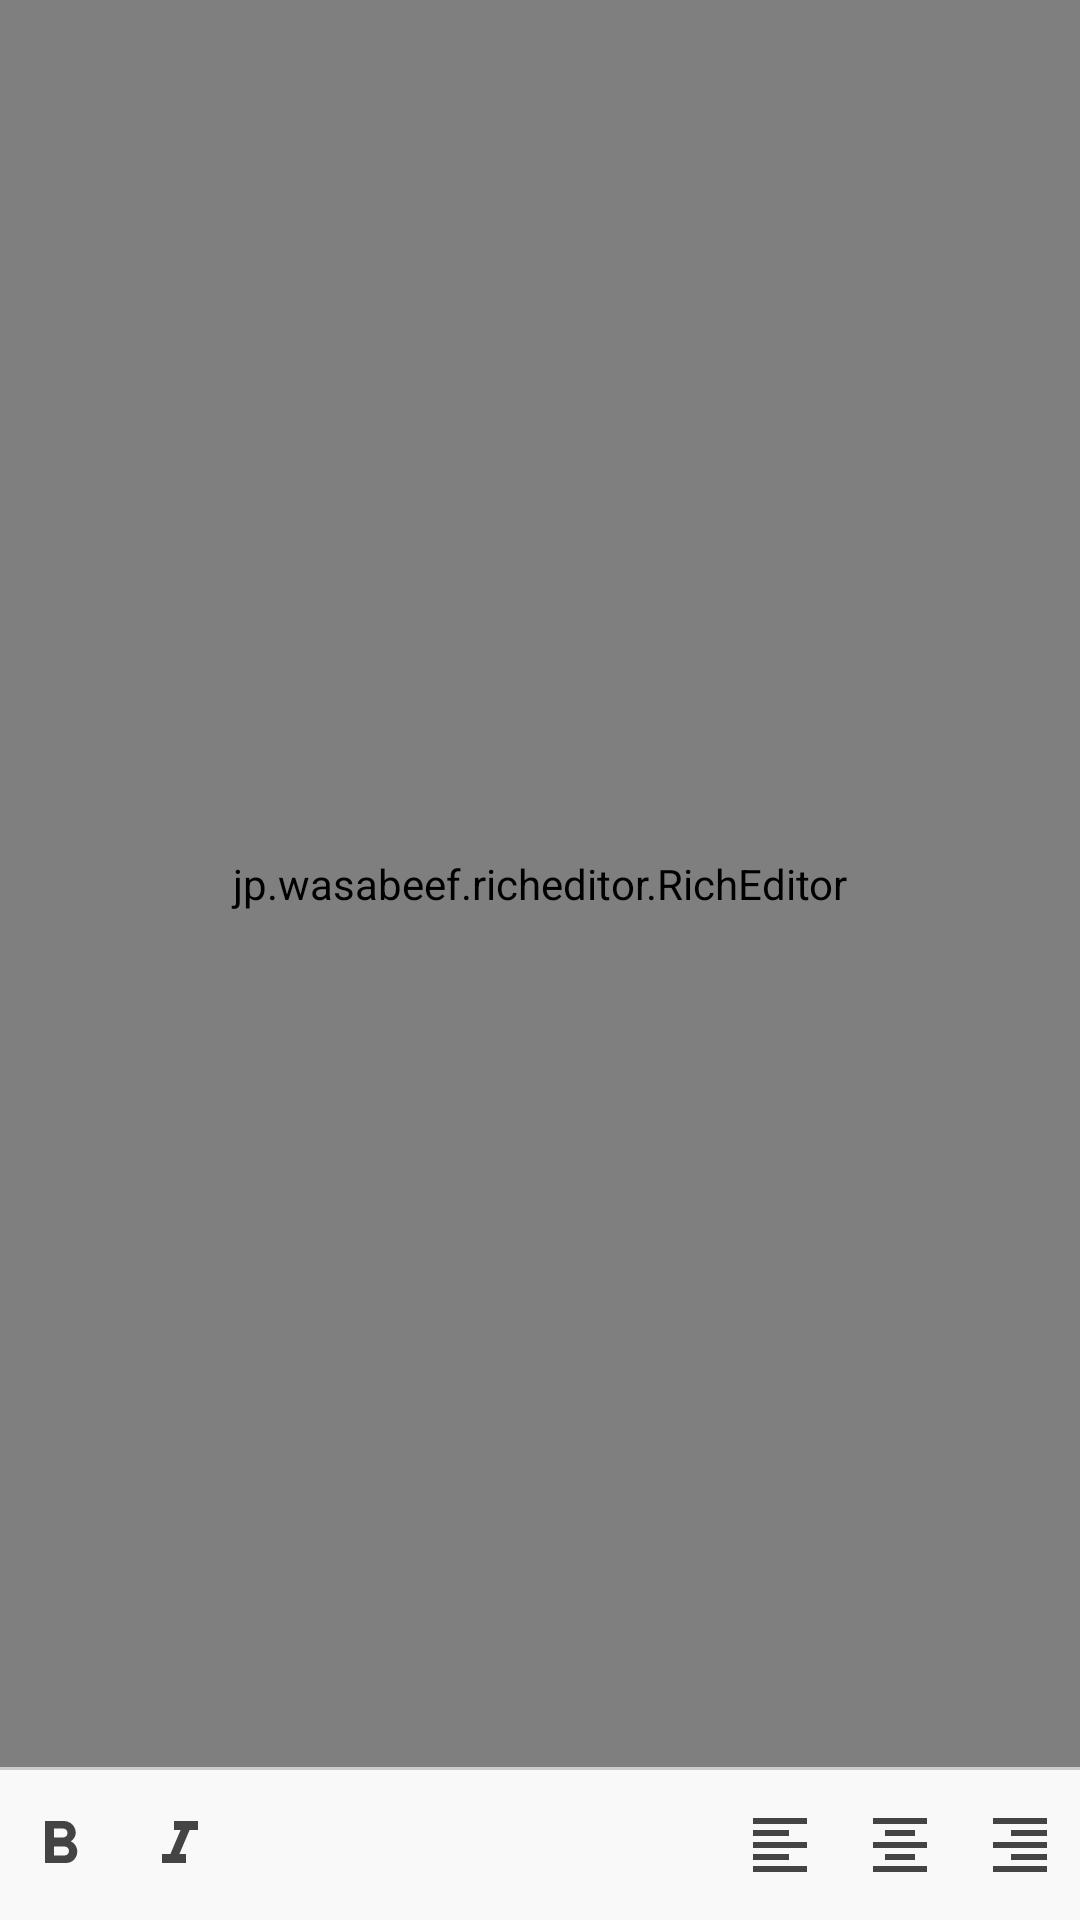

Android layout source for this screen:
<!-- AndroidManifest.xml: application theme AppTheme -->
<!-- res/layout/activity_edit_note.xml -->
<?xml version="1.0" encoding="utf-8"?>
<LinearLayout xmlns:android="http://schemas.android.com/apk/res/android"
    xmlns:tools="http://schemas.android.com/tools"
    android:layout_width="match_parent"
    android:layout_height="match_parent"
    android:orientation="vertical"
    tools:ignore="ContentDescription">

    <FrameLayout
        android:layout_width="match_parent"
        android:layout_height="0dp"
        android:layout_weight="1">

        <jp.wasabeef.richeditor.RichEditor
            android:id="@+id/rich_editor"
            android:layout_width="match_parent"
            android:layout_height="match_parent"
            android:padding="5dp" />

    </FrameLayout>

    <View
        android:layout_width="match_parent"
        android:layout_height="1dp"
        android:background="#CCCCCC" />

    <LinearLayout
        android:layout_width="match_parent"
        android:layout_height="wrap_content"
        android:orientation="vertical">

        <RelativeLayout
            android:layout_width="match_parent"
            android:layout_height="wrap_content"
            android:orientation="horizontal"
            android:paddingTop="5dp"
            android:paddingBottom="5dp">

            <ImageButton
                android:id="@+id/bt_bold"
                android:layout_width="wrap_content"
                android:layout_height="wrap_content"
                android:background="?attr/selectableItemBackgroundBorderless"
                android:padding="8dp"
                android:src="@drawable/ic_format_bold" />

            <ImageButton
                android:id="@+id/bt_italic"
                android:layout_width="wrap_content"
                android:layout_height="wrap_content"
                android:layout_toEndOf="@id/bt_bold"
                android:background="?attr/selectableItemBackgroundBorderless"
                android:padding="8dp"
                android:src="@drawable/ic_format_italic" />

            <LinearLayout
                android:layout_width="wrap_content"
                android:layout_height="wrap_content"
                android:layout_alignParentEnd="true"
                android:orientation="horizontal">

                <ImageButton
                    android:id="@+id/bt_left"
                    android:layout_width="wrap_content"
                    android:layout_height="wrap_content"
                    android:layout_marginStart="12dp"
                    android:background="?attr/selectableItemBackgroundBorderless"
                    android:padding="8dp"
                    android:src="@drawable/ic_format_align_left" />

                <ImageButton
                    android:id="@+id/bt_center"
                    android:layout_width="wrap_content"
                    android:layout_height="wrap_content"
                    android:background="?attr/selectableItemBackgroundBorderless"
                    android:padding="8dp"
                    android:src="@drawable/ic_format_align_center" />

                <ImageButton
                    android:id="@+id/bt_right"
                    android:layout_width="wrap_content"
                    android:layout_height="wrap_content"
                    android:background="?attr/selectableItemBackgroundBorderless"
                    android:padding="8dp"
                    android:src="@drawable/ic_format_align_right" />

            </LinearLayout>

        </RelativeLayout>

    </LinearLayout>

</LinearLayout>
<!-- resources referenced by this layout -->
<resources>
  <!-- drawable ic_format_align_center (drawable) -->
  <vector android:height="24dp" android:tint="#444444"
      android:viewportHeight="24.0" android:viewportWidth="24.0"
      android:width="24dp" xmlns:android="http://schemas.android.com/apk/res/android">
      <path android:fillColor="#FF000000" android:pathData="M7,15v2h10v-2L7,15zM3,21h18v-2L3,19v2zM3,13h18v-2L3,11v2zM7,7v2h10L17,7L7,7zM3,3v2h18L21,3L3,3z"/>
  </vector>
  <!-- drawable ic_format_align_left (drawable) -->
  <vector android:height="24dp" android:tint="#444444"
      android:viewportHeight="24.0" android:viewportWidth="24.0"
      android:width="24dp" xmlns:android="http://schemas.android.com/apk/res/android">
      <path android:fillColor="#FF000000" android:pathData="M15,15L3,15v2h12v-2zM15,7L3,7v2h12L15,7zM3,13h18v-2L3,11v2zM3,21h18v-2L3,19v2zM3,3v2h18L21,3L3,3z"/>
  </vector>
  <!-- drawable ic_format_align_right (drawable) -->
  <vector android:height="24dp" android:tint="#444444"
      android:viewportHeight="24.0" android:viewportWidth="24.0"
      android:width="24dp" xmlns:android="http://schemas.android.com/apk/res/android">
      <path android:fillColor="#FF000000" android:pathData="M3,21h18v-2L3,19v2zM9,17h12v-2L9,15v2zM3,13h18v-2L3,11v2zM9,9h12L21,7L9,7v2zM3,3v2h18L21,3L3,3z"/>
  </vector>
  <!-- drawable ic_format_bold (drawable) -->
  <vector android:height="24dp" android:tint="#444444"
      android:viewportHeight="24.0" android:viewportWidth="24.0"
      android:width="24dp" xmlns:android="http://schemas.android.com/apk/res/android">
      <path android:fillColor="#FF000000" android:pathData="M15.6,10.79c0.97,-0.67 1.65,-1.77 1.65,-2.79 0,-2.26 -1.75,-4 -4,-4L7,4v14h7.04c2.09,0 3.71,-1.7 3.71,-3.79 0,-1.52 -0.86,-2.82 -2.15,-3.42zM10,6.5h3c0.83,0 1.5,0.67 1.5,1.5s-0.67,1.5 -1.5,1.5h-3v-3zM13.5,15.5L10,15.5v-3h3.5c0.83,0 1.5,0.67 1.5,1.5s-0.67,1.5 -1.5,1.5z"/>
  </vector>
  <!-- drawable ic_format_italic (drawable) -->
  <vector android:height="24dp" android:tint="#444444"
      android:viewportHeight="24.0" android:viewportWidth="24.0"
      android:width="24dp" xmlns:android="http://schemas.android.com/apk/res/android">
      <path android:fillColor="#FF000000" android:pathData="M10,4v3h2.21l-3.42,8H6v3h8v-3h-2.21l3.42,-8H18V4z"/>
  </vector>
  <style name="AppTheme" parent="Theme.MaterialComponents.Light.DarkActionBar">
          <item name="colorPrimary">@color/colorPrimary</item>
          <item name="colorPrimaryDark">@color/colorPrimaryDark</item>
          <item name="colorAccent">@color/colorAccent</item>
          <item name="android:windowBackground">@color/background_light</item>
          <item name="android:windowActivityTransitions">true</item>
  
          <item name="textPrimaryColor">@color/colorTextPrimary</item>
          <item name="textSecondaryColor">@color/colorTextSecondary</item>
          <item name="borderColor">@color/borderColor</item>
          <item name="accent">@color/colorAccent</item>
      </style>
  <color name="colorPrimary">#2196F3</color>
  <color name="colorPrimaryDark">#1976D2</color>
  <color name="colorAccent">#7c43bd</color>
  <color name="background_light">#F9F9F9</color>
  <color name="colorTextPrimary">#252525</color>
  <color name="colorTextSecondary">#666666</color>
  <color name="borderColor">#EEEEEE</color>
</resources>
